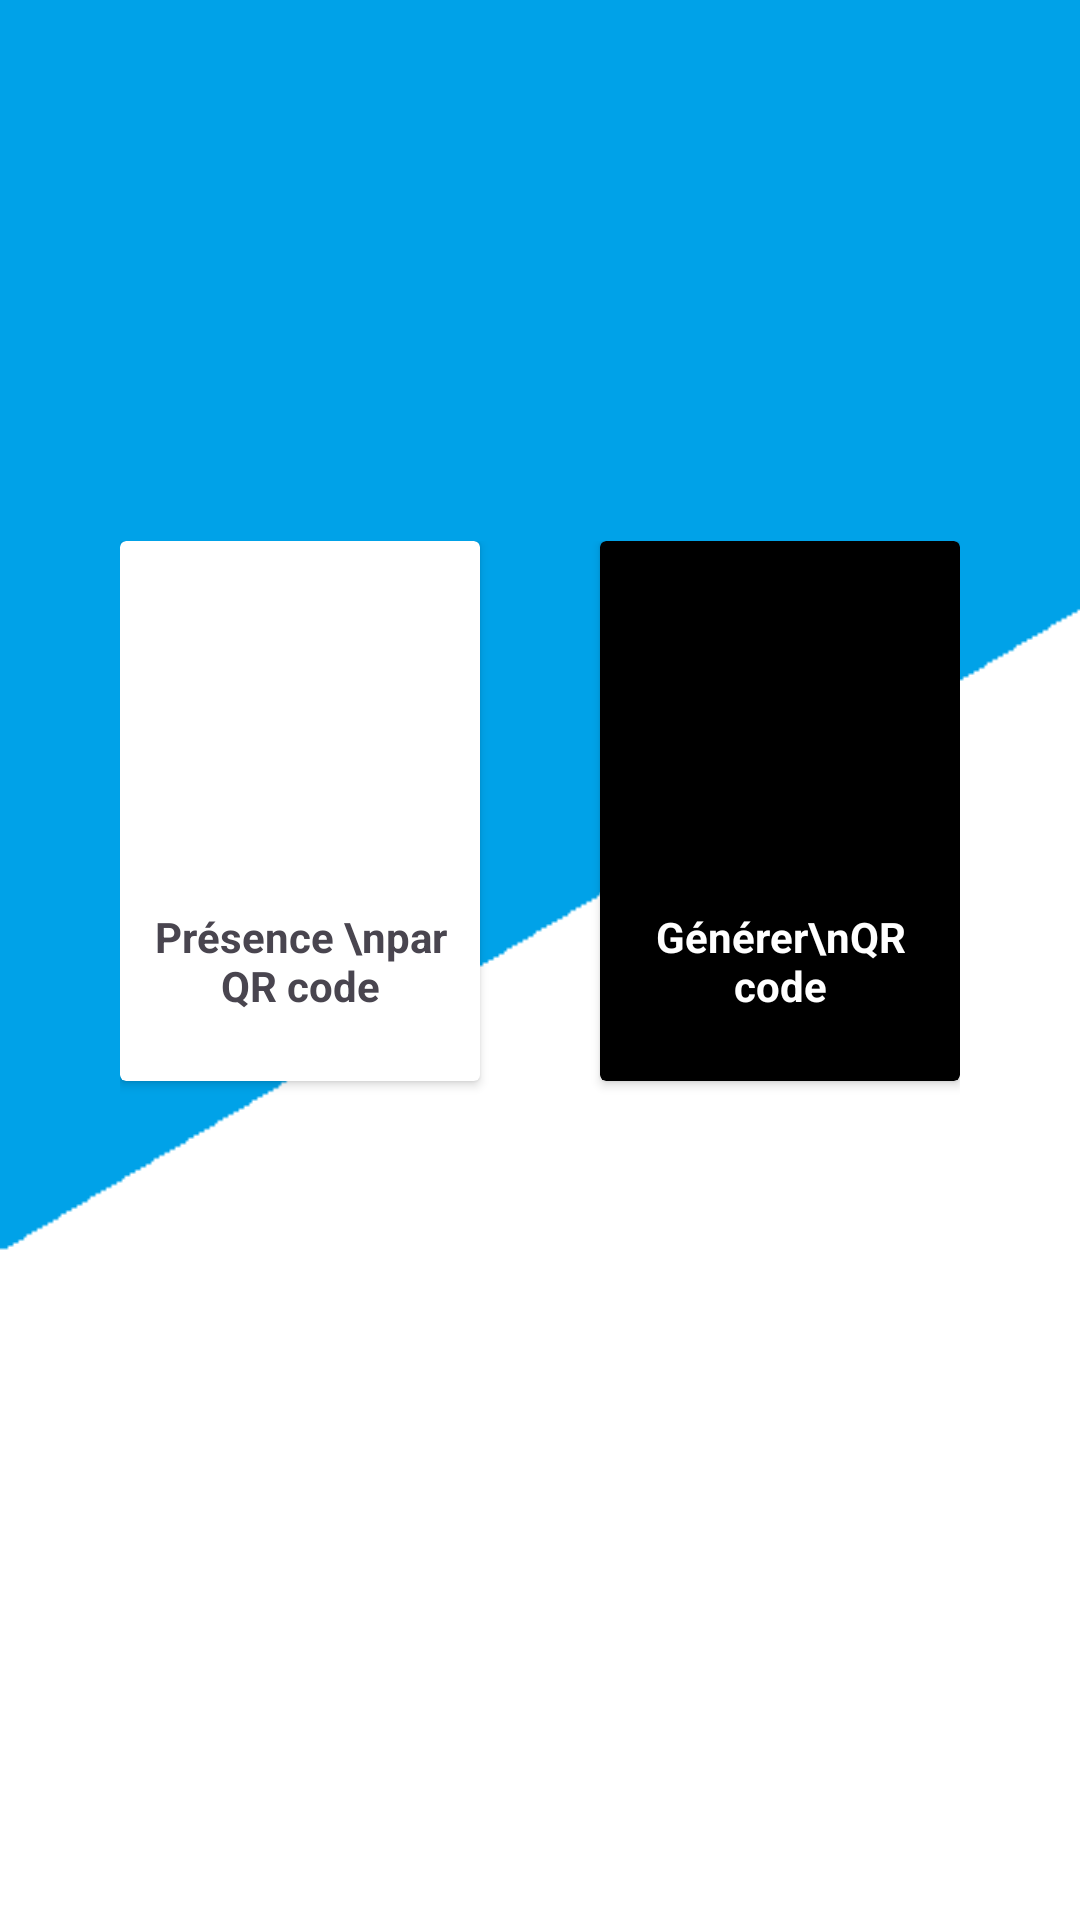

Android layout source for this screen:
<!-- AndroidManifest.xml: application theme Theme.PROJET_ANDROID_DAM -->
<!-- res/layout/activity_dashboard.xml -->
<?xml version="1.0" encoding="utf-8"?>
<LinearLayout
    xmlns:android="http://schemas.android.com/apk/res/android"
    xmlns:app="http://schemas.android.com/apk/res-auto"
    xmlns:tools="http://schemas.android.com/tools"
    android:id="@+id/main"
    android:orientation="vertical"
    android:layout_width="match_parent"
    android:layout_height="match_parent"
    android:background="@drawable/bg"
    android:gravity="center"
    tools:context=".DashboardActivity">

    <RelativeLayout
        android:id="@+id/panel"
        android:layout_width="match_parent"
        android:layout_height="match_parent"
        android:background="@drawable/bg">
    </RelativeLayout>

    <GridLayout
        android:layout_width="match_parent"
        android:layout_height="match_parent"
        android:layout_marginTop="-500dp"
        android:padding="40dp">

        <androidx.cardview.widget.CardView
            android:id="@+id/card1"
            android:layout_width="120dp"
            android:layout_height="180dp"
            android:visibility="visible"
            android:layout_row="0"
            android:layout_column="0">

            <LinearLayout
                android:layout_width="match_parent"
                android:layout_height="match_parent"
                android:orientation="vertical"
                android:gravity="center"
                android:padding="10dp">

                <ImageView
                    android:layout_width="100dp"
                    android:layout_height="100dp"
                    android:src="@drawable/qr">
                </ImageView>

                <TextView
                    android:layout_width="match_parent"
                    android:layout_height="wrap_content"
                    android:text="Présence \npar QR code"
                    android:textStyle="bold"
                    android:gravity="center">
                </TextView>

            </LinearLayout>

        </androidx.cardview.widget.CardView>

        <androidx.cardview.widget.CardView
            android:id="@+id/card2"
            android:layout_width="120dp"
            android:layout_height="180dp"
            android:visibility="visible"
            android:backgroundTint="@color/black"
            android:layout_row="0"
            android:layout_column="2">

            <LinearLayout
                android:layout_width="match_parent"
                android:layout_height="match_parent"
                android:orientation="vertical"
                android:gravity="center"
                android:padding="10dp">

                <ImageView
                    android:layout_width="100dp"
                    android:layout_height="100dp"
                    android:src="@drawable/qr">
                </ImageView>

                <TextView
                    android:id="@+id/txtqr"
                    android:layout_width="match_parent"
                    android:layout_height="wrap_content"
                    android:text="Générer\nQR code"
                    android:textColor="@color/white"
                    android:textStyle="bold"
                    android:gravity="center">
                </TextView>

            </LinearLayout>

        </androidx.cardview.widget.CardView>


    </GridLayout>


</LinearLayout>
<!-- resources referenced by this layout -->
<resources>
  <color name="black">#FF000000</color>
  <color name="white">#FFFFFFFF</color>
  <!-- drawable bg: bmp bitmap (drawable, 3283 bytes) -->
  <style name="Theme.PROJET_ANDROID_DAM" parent="Base.Theme.PROJET_ANDROID_DAM" />
  <style name="Base.Theme.PROJET_ANDROID_DAM" parent="Theme.Material3.DayNight.NoActionBar">
          
          
      </style>
</resources>
